Dataset: fog (GitHub, itskevinshi/comp-vision-project). Classes: apple apple scab, apple black rot, apple cedar apple rust, apple healthy, blueberry healthy, cherry including sour powdery mildew, cherry including sour healthy, corn (maize) cercospora leaf spot gray leaf spot, corn common rust, corn northern leaf blight, corn healthy, grape black rot, grape esca black measles, grape leaf blight (isariopsis leaf spot), grape healthy, orange Huanglongbing citrus greening, peach bacterial spot, peach healthy, bell pepper bacterial spot, bell pepper healthy, potato early blight, potato late blight, potato healthy, raspberry healthy, soybean healthy, squash powdery mildew, strawberry leaf scorch, strawberry healthy, tomato bacterial spot, tomato early blight, tomato late blight, tomato leaf mold, tomato septoria leaf spot, tomato spider mites two spotted spider mite, tomato target spot, tomato yellow leaf curl virus, tomato mosaic virus, tomato healthy.

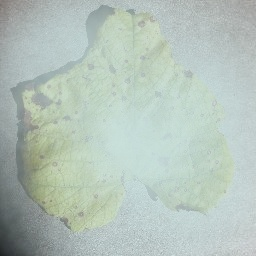
Label: grape leaf blight (isariopsis leaf spot)

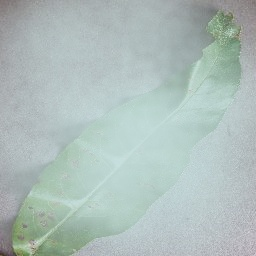
Label: peach bacterial spot

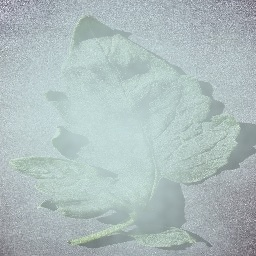
Label: tomato healthy

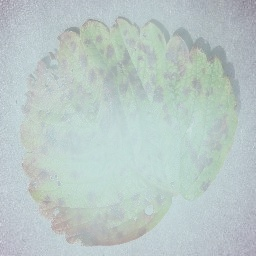
Label: strawberry leaf scorch

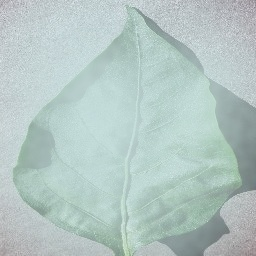
Label: bell pepper healthy

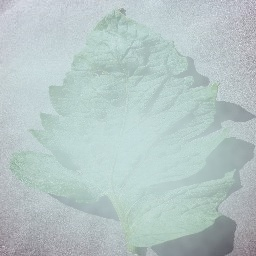
Label: tomato target spot
